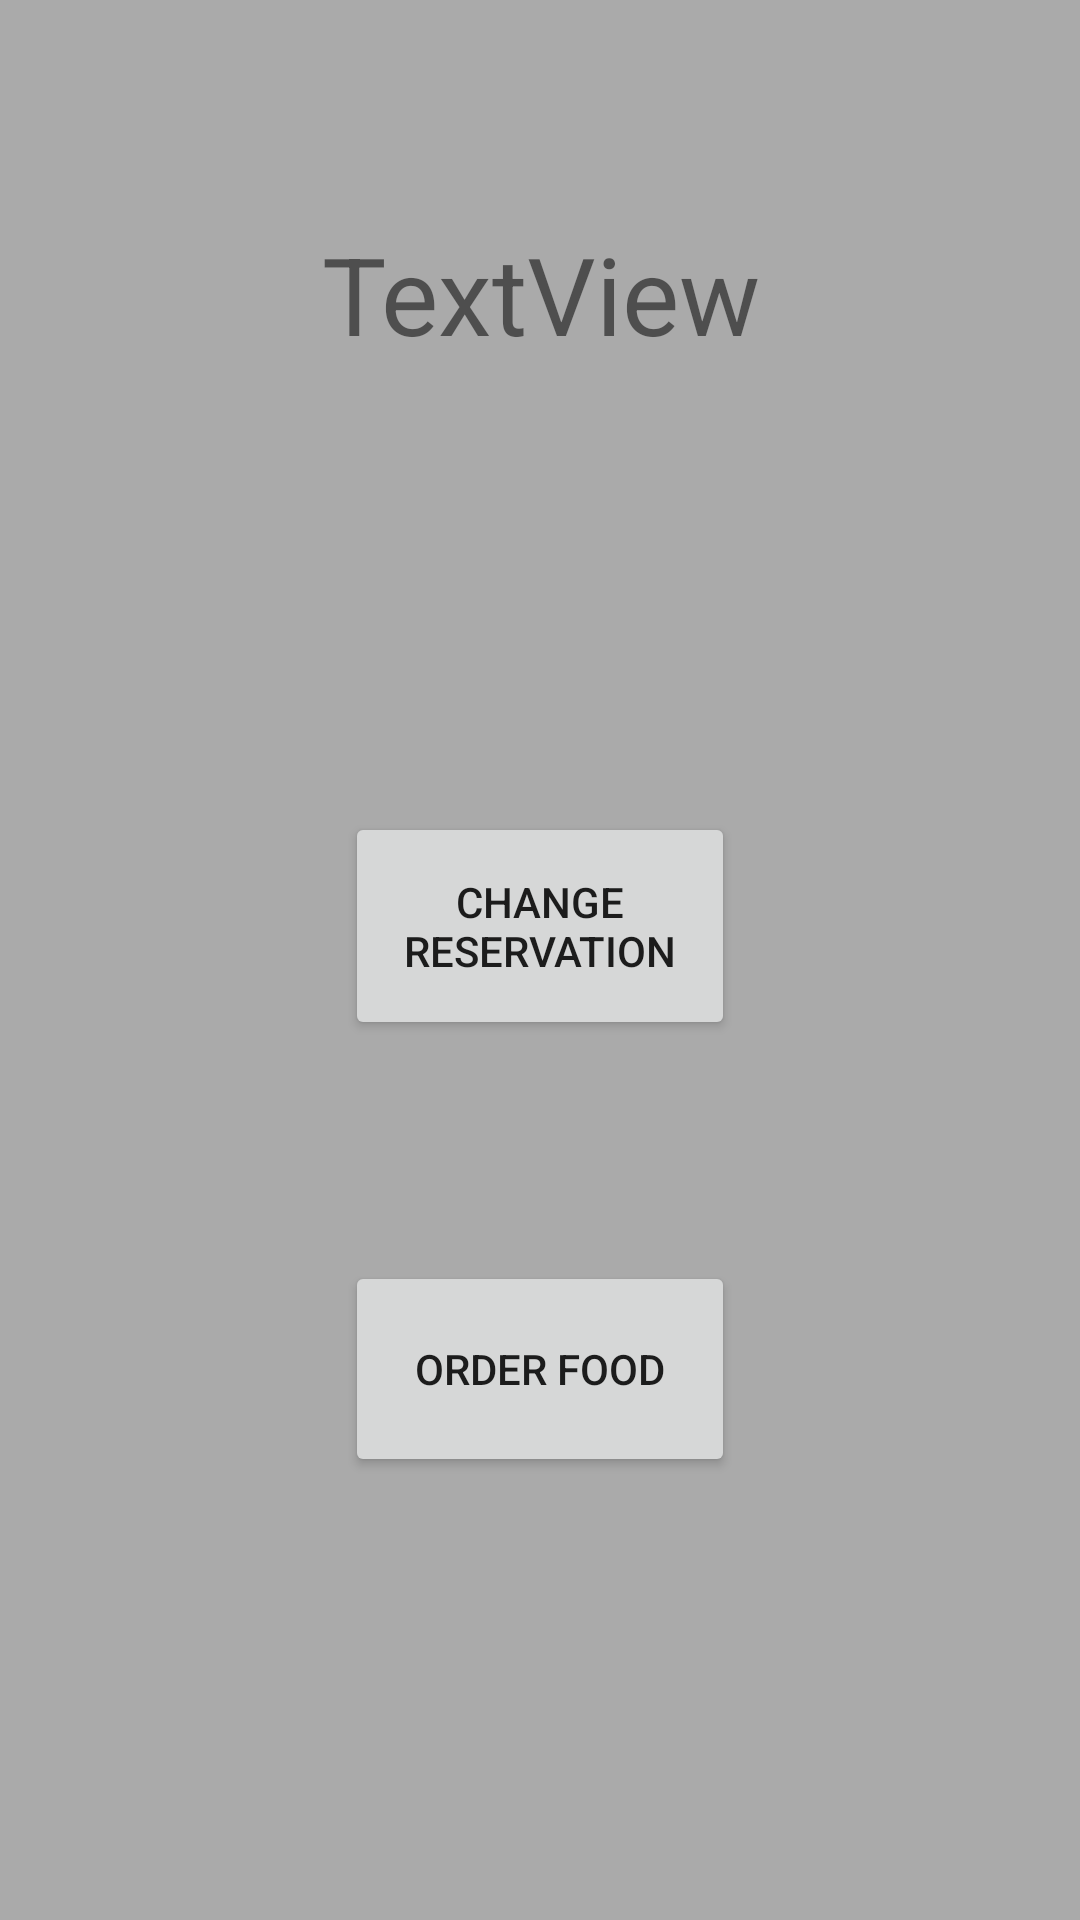

Android layout source for this screen:
<!-- AndroidManifest.xml: application theme AppTheme -->
<!-- res/layout/tablepopup.xml -->
<?xml version="1.0" encoding="utf-8"?>
<android.support.constraint.ConstraintLayout xmlns:android="http://schemas.android.com/apk/res/android"
    xmlns:app="http://schemas.android.com/apk/res-auto"
    xmlns:tools="http://schemas.android.com/tools"
    android:id="@+id/relativeLayout3"
    android:layout_width="match_parent"
    android:layout_height="match_parent"
    android:background="@android:color/darker_gray"
    tools:layout_editor_absoluteY="89dp">

    <TextView
        android:id="@+id/tableName"
        android:layout_width="269dp"
        android:layout_height="wrap_content"
        android:layout_marginBottom="19dp"
        android:layout_marginEnd="8dp"
        android:layout_marginLeft="8dp"
        android:layout_marginRight="8dp"
        android:layout_marginStart="8dp"
        android:layout_marginTop="42dp"
        android:gravity="center"
        android:text="TextView"
        android:textSize="36sp"
        app:layout_constraintBottom_toTopOf="@+id/ReservedTable"
        app:layout_constraintEnd_toEndOf="parent"
        app:layout_constraintStart_toStartOf="parent"
        app:layout_constraintTop_toTopOf="parent" />

    <Button
        android:id="@+id/ReserveButton"
        android:layout_width="0dp"
        android:layout_height="76dp"
        android:layout_marginBottom="42dp"
        android:text="Change Reservation"
        app:layout_constraintBottom_toTopOf="@+id/OrderToTable"
        app:layout_constraintEnd_toEndOf="@+id/OrderToTable"
        app:layout_constraintHorizontal_bias="0.0"
        app:layout_constraintStart_toStartOf="@+id/OrderToTable"
        app:layout_constraintTop_toBottomOf="@+id/ReservedTable" />

    <Button
        android:id="@+id/OrderToTable"
        android:layout_width="130dp"
        android:layout_height="72dp"
        android:layout_marginBottom="116dp"
        android:text="Order Food"
        app:layout_constraintBottom_toBottomOf="parent"
        app:layout_constraintEnd_toEndOf="parent"
        app:layout_constraintStart_toStartOf="parent"
        app:layout_constraintTop_toBottomOf="@+id/ReserveButton" />

    <TextView
        android:id="@+id/ReservedTable"
        android:layout_width="254dp"
        android:layout_height="39dp"
        android:layout_marginBottom="27dp"
        android:gravity="center"
        android:textSize="20sp"
        app:layout_constraintBottom_toTopOf="@+id/ReserveButton"
        app:layout_constraintEnd_toEndOf="parent"
        app:layout_constraintStart_toStartOf="parent"
        app:layout_constraintTop_toBottomOf="@+id/tableName"
        tools:text="test" />

</android.support.constraint.ConstraintLayout>
<!-- resources referenced by this layout -->
<resources>
  <style name="AppTheme" parent="Theme.AppCompat.Light.DarkActionBar">
          
          <item name="colorPrimary">@color/colorPrimary</item>
          <item name="colorPrimaryDark">@color/colorPrimaryDark</item>
          <item name="colorAccent">@color/colorAccent</item>
      </style>
  <!-- not gathered from this repository: default colours our renderer supplied (Android Studio template values) -->
  <color name="colorPrimary">#FF6200EE</color>
  <color name="colorPrimaryDark">#FF3700B3</color>
  <color name="colorAccent">#FF03DAC5</color>
</resources>
